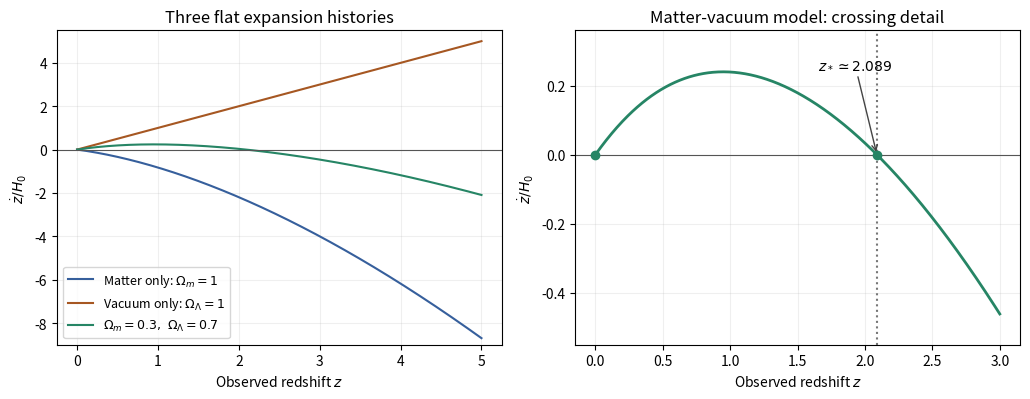

The script that saved this image:
"""Original redshift-drift sketches. Python 3.14, NumPy 2.3.5, Matplotlib 3.10.7.

Writes only paper-72-redshift-drift.png to the caller's current directory.
Uses the caller's MPLCONFIGDIR without overriding it.
"""
from pathlib import Path
import numpy as np
import matplotlib
matplotlib.use("Agg")
import matplotlib.pyplot as plt


def drift(z):
    s = 1 + np.asarray(z)
    return s - np.sqrt(0.3 * s**3 + 0.7)


def main():
    crossing = (1 + np.sqrt(133)) / 6
    # Include the exact crossing and observer root in both grids.
    z = np.unique(np.r_[np.linspace(0, 5, 800), 0, crossing])
    zoom = np.unique(np.r_[np.linspace(0, 3, 600), 0, crossing])
    fig, axes = plt.subplots(1, 2, figsize=(10.4, 4.1), facecolor="white")
    ax = axes[0]
    ax.plot(z, (1 + z) - (1 + z)**1.5, label=r"Matter only: $\Omega_m=1$", color="#365f9c")
    ax.plot(z, z, label=r"Vacuum only: $\Omega_\Lambda=1$", color="#a65722")
    ax.plot(z, drift(z), label=r"$\Omega_m=0.3,\ \Omega_\Lambda=0.7$", color="#268565")
    ax.set_title("Three flat expansion histories")
    ax.set_ylim(-9, 5.5)
    ax.legend(loc="lower left", fontsize=9)
    ax = axes[1]
    ax.plot(zoom, drift(zoom), color="#268565", lw=2)
    ax.scatter([0, crossing], [0, 0], color="#268565", zorder=4)
    ax.axvline(crossing, color="#777777", linestyle=":")
    ax.annotate(r"$z_*\simeq2.089$", xy=(crossing, 0), xytext=(1.65, .25),
                arrowprops={"arrowstyle": "->", "color": "#444444"})
    ax.set_title("Matter-vacuum model: crossing detail")
    ax.set_ylim(-.55, .36)
    for ax in axes:
        ax.set_facecolor("white")
        ax.axhline(0, color="#555555", linewidth=.8)
        ax.set_xlabel(r"Observed redshift $z$")
        ax.set_ylabel(r"$\dot z/H_0$")
        ax.grid(alpha=.2)
    fig.tight_layout()
    fig.savefig(Path.cwd() / "paper-72-redshift-drift.png", dpi=120, facecolor="white", transparent=False)
    plt.close(fig)


if __name__ == "__main__":
    main()
